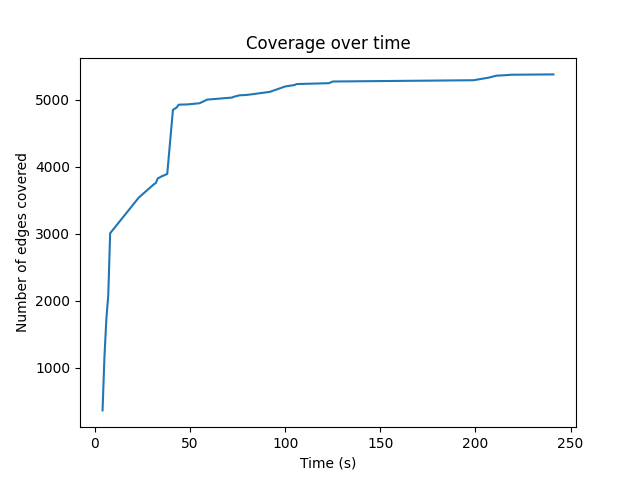

The data file committed next to this chart (first rows):
4, 367
5, 1165
6, 1728
7, 2084
8, 3010
23, 3541
27, 3641
29, 3691
31, 3741
32, 3759
33, 3827
35, 3858
38, 3894
41, 4850
43, 4888
44, 4928
49, 4933
55, 4950
59, 5004
72, 5034
73, 5046
76, 5068
79, 5072
81, 5078
83, 5085
92, 5120
100, 5200
105, 5222
106, 5236
123, 5249
125, 5274
199, 5293
207, 5332
208, 5339
211, 5361
215, 5367
217, 5371
219, 5375
241, 5380
